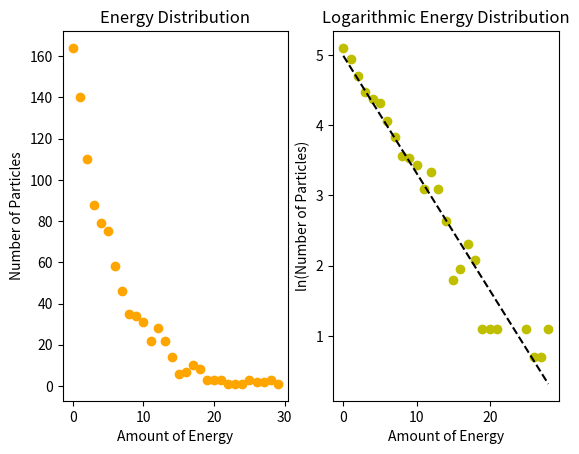

Reproduce this figure in Python.
import numpy as np
import matplotlib.pyplot as plt

P = 1000
E = 5
T = 10**6

x = [E for i in range(P)]

for t in range(T):
    i, j = np.random.choice(P, 2)
    if x[i] > 0:
        x[i] -= 1
        x[j] += 1

m = int(max(x))
X_axis = [i for i in range(m + 1)]
Y_axis = []
X_log = []
Y_log = []
for i in range(m + 1):
    ct = x.count(i)
    Y_axis.append(ct)
    if ct > 1:
        X_log.append(i)
        Y_log.append(np.log(ct))

fig = plt.figure()
sp1 = fig.add_subplot(1, 2, 1)
sp2 = fig.add_subplot(1, 2, 2)

sp1.scatter(X_axis, Y_axis, color="Orange")
sp1.set_title('Energy Distribution')
sp1.set_xlabel('Amount of Energy')
sp1.set_ylabel('Number of Particles')

m, b = np.polyfit(X_log, Y_log, 1)
fit = []
for i in X_log:
    fit.append(m * i + b)
sp2.plot(X_log, Y_log, "yo", X_log, fit, "--k")
sp2.set_title('Logarithmic Energy Distribution')
sp2.set_xlabel('Amount of Energy')
sp2.set_ylabel('ln(Number of Particles)')

plt.show()
